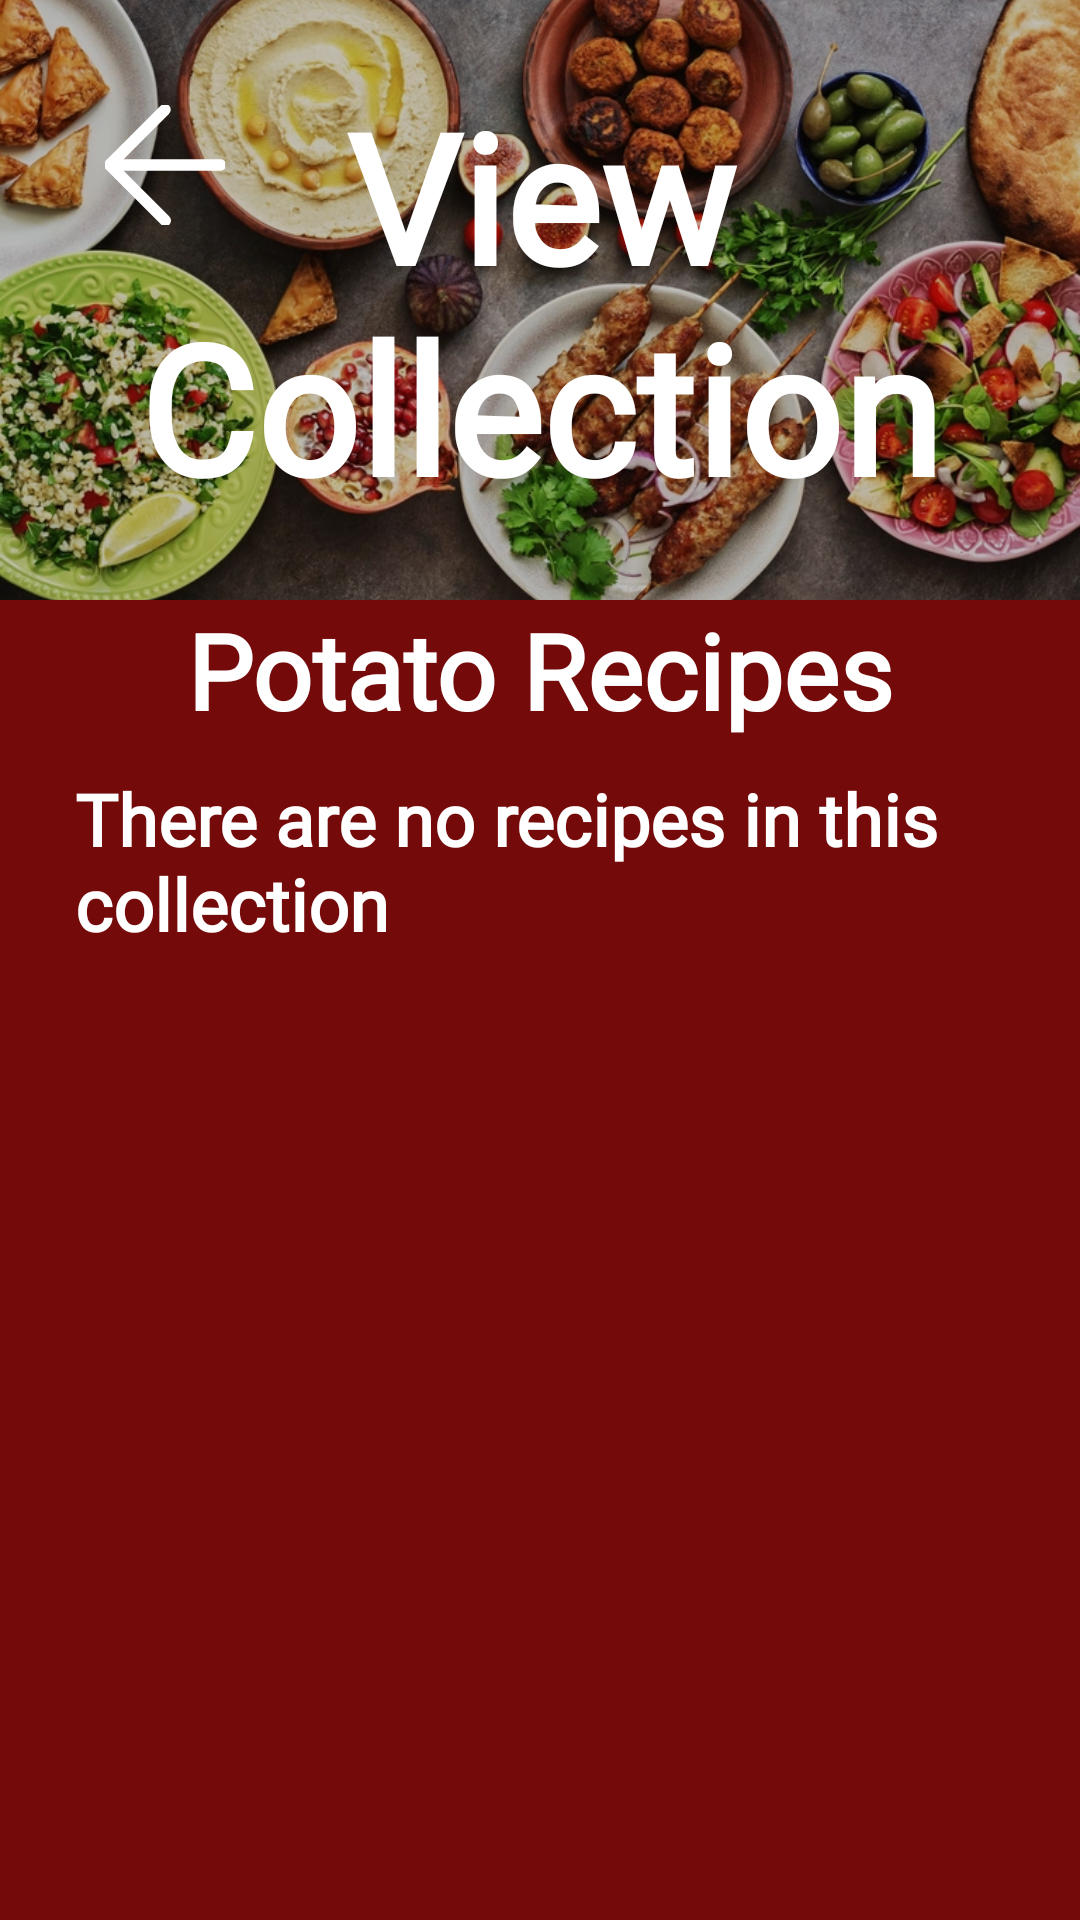

The Android layout XML behind this screen, and the referenced resources:
<!-- AndroidManifest.xml: application theme Theme.GourmetGuruOPSCPOE -->
<!-- res/layout/fragment_view_collection.xml -->
<?xml version="1.0" encoding="utf-8"?>
<FrameLayout xmlns:android="http://schemas.android.com/apk/res/android"
    xmlns:app="http://schemas.android.com/apk/res-auto"
    xmlns:tools="http://schemas.android.com/tools"
    android:layout_width="match_parent"
    android:layout_height="match_parent"
    android:background="?android:attr/colorBackground">

    <LinearLayout
        android:layout_width="match_parent"
        android:layout_height="match_parent"
        android:orientation="vertical">

        <androidx.constraintlayout.widget.ConstraintLayout
            android:id="@+id/constlayHeader"
            android:layout_width="match_parent"
            android:layout_height="200dp"
            android:orientation="vertical">

            <ImageView
                android:id="@+id/headerImage"
                android:layout_width="0dp"
                android:layout_height="0dp"
                android:scaleType="centerCrop"
                android:src="@drawable/headerphoto"
                app:layout_constraintBottom_toBottomOf="parent"
                app:layout_constraintEnd_toEndOf="parent"
                app:layout_constraintStart_toStartOf="parent"
                app:layout_constraintTop_toTopOf="parent" />

            <View
                android:id="@+id/view"
                android:layout_width="0dp"
                android:layout_height="0dp"
                android:background="#40000000"
                app:layout_constraintBottom_toBottomOf="parent"
                app:layout_constraintEnd_toEndOf="parent"
                app:layout_constraintStart_toStartOf="parent"
                app:layout_constraintTop_toTopOf="parent" />

            <TextView
                android:id="@+id/textView6"
                android:layout_width="wrap_content"
                android:layout_height="wrap_content"
                android:fontFamily="@font/cherry_swash_bold"
                android:text="@string/view_collection"
                android:textAlignment="center"
                android:textColor="@android:color/white"
                android:textSize="60dp"
                android:textStyle="bold"
                app:layout_constraintBottom_toBottomOf="parent"
                app:layout_constraintEnd_toEndOf="parent"
                app:layout_constraintStart_toStartOf="parent"
                app:layout_constraintTop_toTopOf="parent" />

            <ImageView
                android:id="@+id/btnBack"
                android:layout_width="40dp"
                android:layout_height="40dp"
                android:layout_marginStart="35dp"
                android:layout_marginTop="35dp"
                android:src="@drawable/vectorbackarrowwhite"
                app:layout_constraintStart_toStartOf="parent"
                app:layout_constraintTop_toTopOf="parent" />

        </androidx.constraintlayout.widget.ConstraintLayout>

        <TextView
            android:id="@+id/txtCollName"
            android:layout_width="match_parent"
            android:layout_height="wrap_content"
            android:textAlignment="center"
            android:fontFamily="@font/lora"
            android:textStyle="bold"
            android:textColor="@android:color/white"
            android:textSize="35dp"
            android:text="Potato Recipes" />

        <ScrollView
            android:layout_width="match_parent"
            android:layout_height="400dp"
            android:id="@+id/svCollectionRecipes">

            <LinearLayout
                android:layout_width="match_parent"
                android:layout_height="wrap_content"
                android:orientation="vertical"
                android:id="@+id/linlayCollectionRecipes">

                <TextView
                    android:id="@+id/textView5"
                    android:layout_width="match_parent"
                    android:layout_height="wrap_content"
                    android:text="@string/there_are_no_recipes_in_this_collection"
                    android:layout_marginHorizontal="25dp"
                    android:layout_marginVertical="10dp"
                    android:textColor="@android:color/white"
                    android:fontFamily="@font/lora"
                    android:textStyle="bold"
                    android:textSize="24dp" />

            </LinearLayout>
        </ScrollView>

        <Button
            android:id="@+id/btnAddRecipe"
            style="@style/CustomButtonStyle"
            android:layout_width="match_parent"
            android:layout_height="wrap_content"
            android:text="@string/add_recipe"
            android:fontFamily="@font/lora"
            android:textSize="20dp"
            android:textStyle="bold"
            android:backgroundTint="@color/black"
            android:layout_marginHorizontal="95dp"
            android:paddingVertical="10dp"
            android:layout_marginVertical="10dp"/>

    </LinearLayout>


</FrameLayout>
<!-- resources referenced by this layout -->
<resources>
  <color name="black">#FF000000</color>
  <!-- drawable headerphoto: webp bitmap (drawable, 262340 bytes) -->
  <!-- drawable vectorbackarrowwhite (drawable) -->
  <vector xmlns:android="http://schemas.android.com/apk/res/android" android:height="30dp" android:viewportHeight="52" android:viewportWidth="52" android:width="30dp">
        
      <path android:fillColor="#ffffff" android:pathData="M50,24H6.83L27.41,3.41a2,2 0,0 0,0 -2.82,2 2,0 0,0 -2.82,0l-24,24a1.79,1.79 0,0 0,-0.25 0.31A1.19,1.19 0,0 0,0.25 25c0,0.07 -0.07,0.13 -0.1,0.2l-0.06,0.2a0.84,0.84 0,0 0,0 0.17,2 2,0 0,0 0,0.78 0.84,0.84 0,0 0,0 0.17l0.06,0.2c0,0.07 0.07,0.13 0.1,0.2a1.19,1.19 0,0 0,0.09 0.15,1.79 1.79,0 0,0 0.25,0.31l24,24a2,2 0,1 0,2.82 -2.82L6.83,28H50a2,2 0,0 0,0 -4Z" android:strokeColor="#ffffff" android:strokeWidth="1"/>
      
  </vector>
  <string name="add_recipe">Add Recipe</string>
  <string name="there_are_no_recipes_in_this_collection">There are no recipes in this collection</string>
  <string name="view_collection">View Collection</string>
  <style name="CustomButtonStyle" parent="Widget.MaterialComponents.Button">
          <item name="android:backgroundTint">#FF000000</item>
          <item name="android:textColor">#FFFFFF</item> 
          <item name="shapeAppearance">@style/CustomButtonShape</item> 
      </style>
  <style name="Theme.GourmetGuruOPSCPOE" parent="Base.Theme.GourmetGuruOPSCPOE" />
  <style name="CustomButtonShape" parent="ShapeAppearance.MaterialComponents.SmallComponent">
          <item name="cornerFamily">rounded</item>
          <item name="cornerSize">100dp</item> 
      </style>
  <style name="Base.Theme.GourmetGuruOPSCPOE" parent="Theme.Material3.DayNight.NoActionBar">
          //Testing for light mode
          <item name="android:colorBackground">#750A0B</item>
  
          <item name="android:textColor">#FF000000</item> 
  
  
      </style>
</resources>
